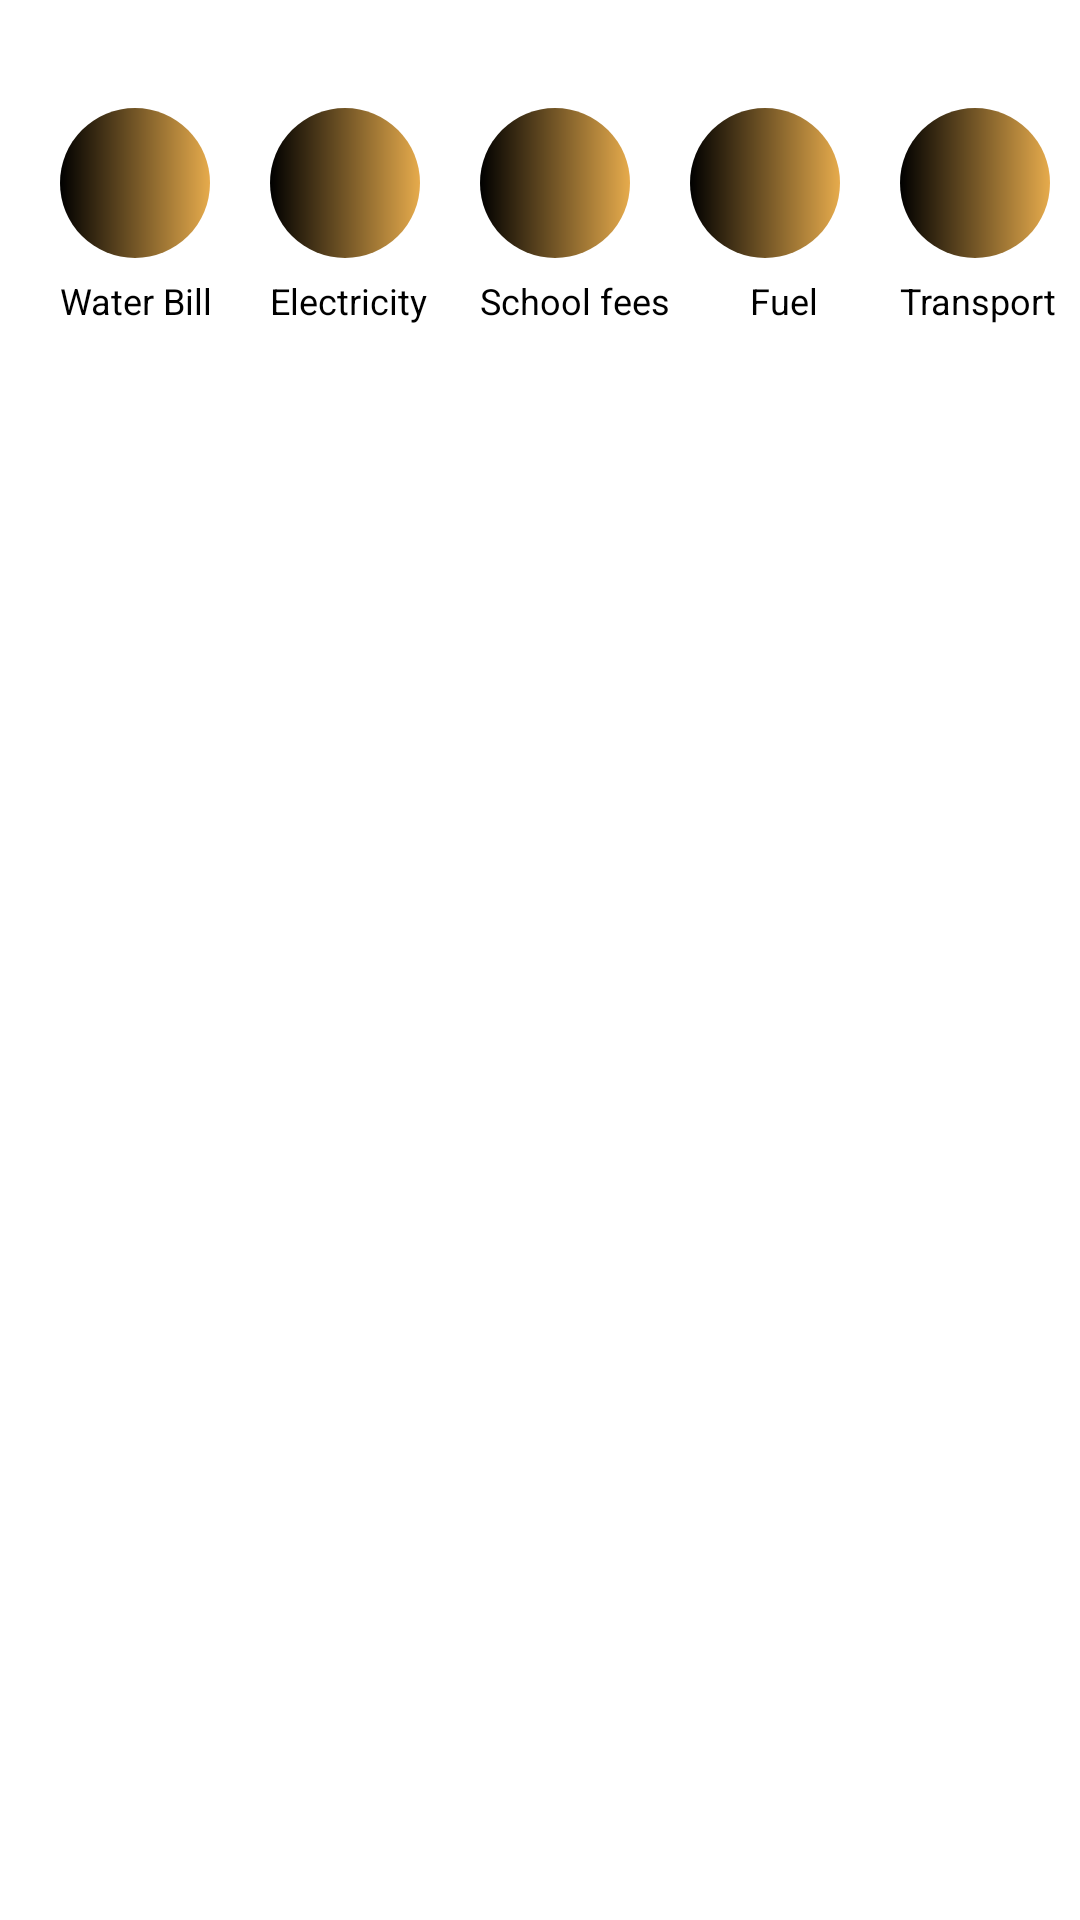

Reconstruct the res/layout file that produces this screen, plus the resources it refers to.
<!-- AndroidManifest.xml: application theme Theme.OBSIDIANBank -->
<!-- res/layout/partialaction.xml -->
<?xml version="1.0" encoding="utf-8"?>
<androidx.constraintlayout.widget.ConstraintLayout xmlns:android="http://schemas.android.com/apk/res/android"
    xmlns:app="http://schemas.android.com/apk/res-auto"
    xmlns:tools="http://schemas.android.com/tools"
    android:layout_width="match_parent"
    android:layout_height="match_parent">

    <ImageButton
        android:id="@+id/imageButton2"
        android:layout_width="50sp"
        android:layout_height="50sp"
        android:layout_marginStart="20sp"
        android:layout_marginTop="36dp"
        android:background="@drawable/oval"
        app:layout_constraintHorizontal_bias="0.037"
        app:layout_constraintStart_toEndOf="@+id/imageButton"
        app:layout_constraintTop_toTopOf="parent" />

    <TextView
        android:layout_width="wrap_content"
        android:layout_height="wrap_content"
        android:layout_marginTop="92dp"
        android:text="Water Bill"
        android:textColor="@color/black"
        android:textSize="12sp"
        app:layout_constraintEnd_toEndOf="@+id/imageButton"
        app:layout_constraintHorizontal_bias="0.0"
        app:layout_constraintStart_toStartOf="@+id/imageButton"
        app:layout_constraintTop_toTopOf="parent" />

    <TextView
        android:layout_width="wrap_content"
        android:layout_height="wrap_content"
        android:layout_marginTop="92dp"
        android:text="Electricity"
        android:textColor="@color/black"
        android:textSize="12sp"
        app:layout_constraintEnd_toEndOf="@+id/imageButton2"
        app:layout_constraintHorizontal_bias="0.0"
        app:layout_constraintStart_toStartOf="@+id/imageButton2"
        app:layout_constraintTop_toTopOf="parent" />

    <TextView
        android:layout_width="wrap_content"
        android:layout_height="wrap_content"
        android:layout_marginTop="92dp"
        android:text="School fees"
        android:textColor="@color/black"
        android:textSize="12sp"
        app:layout_constraintEnd_toEndOf="@+id/imageButton3"
        app:layout_constraintHorizontal_bias="0.0"
        app:layout_constraintStart_toStartOf="@+id/imageButton3"
        app:layout_constraintTop_toTopOf="parent" />

    <TextView
        android:layout_width="wrap_content"
        android:layout_height="wrap_content"
        android:layout_marginTop="92dp"
        android:paddingLeft="20sp"
        android:text="Fuel"
        android:textColor="@color/black"
        android:textSize="12sp"
        app:layout_constraintEnd_toEndOf="@+id/imageButton4"
        app:layout_constraintHorizontal_bias="0.0"
        app:layout_constraintStart_toStartOf="@+id/imageButton4"
        app:layout_constraintTop_toTopOf="parent" />

    <TextView
        android:layout_width="wrap_content"
        android:layout_height="wrap_content"
        android:layout_marginTop="92dp"
        android:text="Transport"
        android:textColor="@color/black"
        android:textSize="12sp"
        app:layout_constraintEnd_toEndOf="@+id/imageButton5"
        app:layout_constraintHorizontal_bias="0.0"
        app:layout_constraintStart_toStartOf="@+id/imageButton5"
        app:layout_constraintTop_toTopOf="parent" />

    <TextView
        android:layout_width="wrap_content"
        android:layout_height="wrap_content"
        android:layout_marginTop="92dp"
        android:text="Insurance"
        android:textColor="@color/black"
        android:textSize="12sp"
        app:layout_constraintEnd_toEndOf="@+id/imageButton6"
        app:layout_constraintHorizontal_bias="0.0"
        app:layout_constraintStart_toStartOf="@+id/imageButton6"
        app:layout_constraintTop_toTopOf="parent" />

    <ImageButton
        android:id="@+id/imageButton6"
        android:layout_width="50sp"
        android:layout_height="50sp"
        android:layout_marginStart="20dp"
        android:layout_marginTop="40dp"
        android:background="@drawable/oval"
        app:layout_constraintStart_toEndOf="@+id/imageButton5"
        app:layout_constraintTop_toTopOf="parent" />

    <ImageButton
        android:id="@+id/imageButton5"
        android:layout_width="50sp"
        android:layout_marginStart="20sp"
        android:layout_height="50sp"
        android:layout_marginTop="36dp"
        android:background="@drawable/oval"
        app:layout_constraintHorizontal_bias="0.169"
        app:layout_constraintStart_toEndOf="@+id/imageButton4"
        app:layout_constraintTop_toTopOf="parent" />

    <ImageButton
        android:id="@+id/imageButton"
        android:layout_width="50sp"
        android:layout_height="50sp"
        android:layout_marginTop="36dp"
        android:layout_marginStart="20sp"
        android:background="@drawable/oval"
        app:layout_constraintHorizontal_bias="0.044"
        app:layout_constraintStart_toStartOf="parent"
        app:layout_constraintTop_toTopOf="parent" />

    <ImageButton
        android:id="@+id/imageButton3"
        android:layout_width="50sp"
        android:layout_height="50sp"
        android:layout_marginTop="36dp"
        android:layout_marginStart="20sp"
        android:background="@drawable/oval"
        app:layout_constraintHorizontal_bias="0.097"
        app:layout_constraintStart_toEndOf="@+id/imageButton2"
        app:layout_constraintTop_toTopOf="parent" />

    <ImageButton
        android:id="@+id/imageButton4"
        android:layout_width="50sp"
        android:layout_height="50sp"
        android:layout_marginTop="36dp"
        android:layout_marginStart="20sp"
        android:background="@drawable/oval"

        app:layout_constraintHorizontal_bias="0.123"
        app:layout_constraintStart_toEndOf="@+id/imageButton3"
        app:layout_constraintTop_toTopOf="parent" />
</androidx.constraintlayout.widget.ConstraintLayout>
<!-- resources referenced by this layout -->
<resources>
  <!-- drawable oval (drawable) -->
  <?xml version="1.0" encoding="utf-8"?>
  <shape xmlns:android="http://schemas.android.com/apk/res/android"
      android:shape="oval">
      <gradient
          android:startColor="@color/black"
          android:endColor="#e6ab4c"/>
  
  </shape>
  <style name="Theme.OBSIDIANBank" parent="Theme.MaterialComponents.DayNight.DarkActionBar">
          
          <item name="colorPrimary">@color/purple_500</item>
          <item name="colorPrimaryVariant">@color/purple_700</item>
          <item name="colorOnPrimary">@color/white</item>
          
          <item name="colorSecondary">@color/teal_200</item>
          <item name="colorSecondaryVariant">@color/teal_700</item>
          <item name="colorOnSecondary">@color/black</item>
          
          <item name="android:statusBarColor" tools:targetApi="l">?attr/colorPrimaryVariant</item>
          
      </style>
  <!-- not gathered from this repository: default colours our renderer supplied (Android Studio template values) -->
  <color name="purple_500">#FF6200EE</color>
  <color name="purple_700">#FF3700B3</color>
  <color name="teal_200">#FF03DAC5</color>
  <color name="teal_700">#FF018786</color>
  <color name="black">#FF000000</color>
  <color name="white">#FFFFFFFF</color>
</resources>
